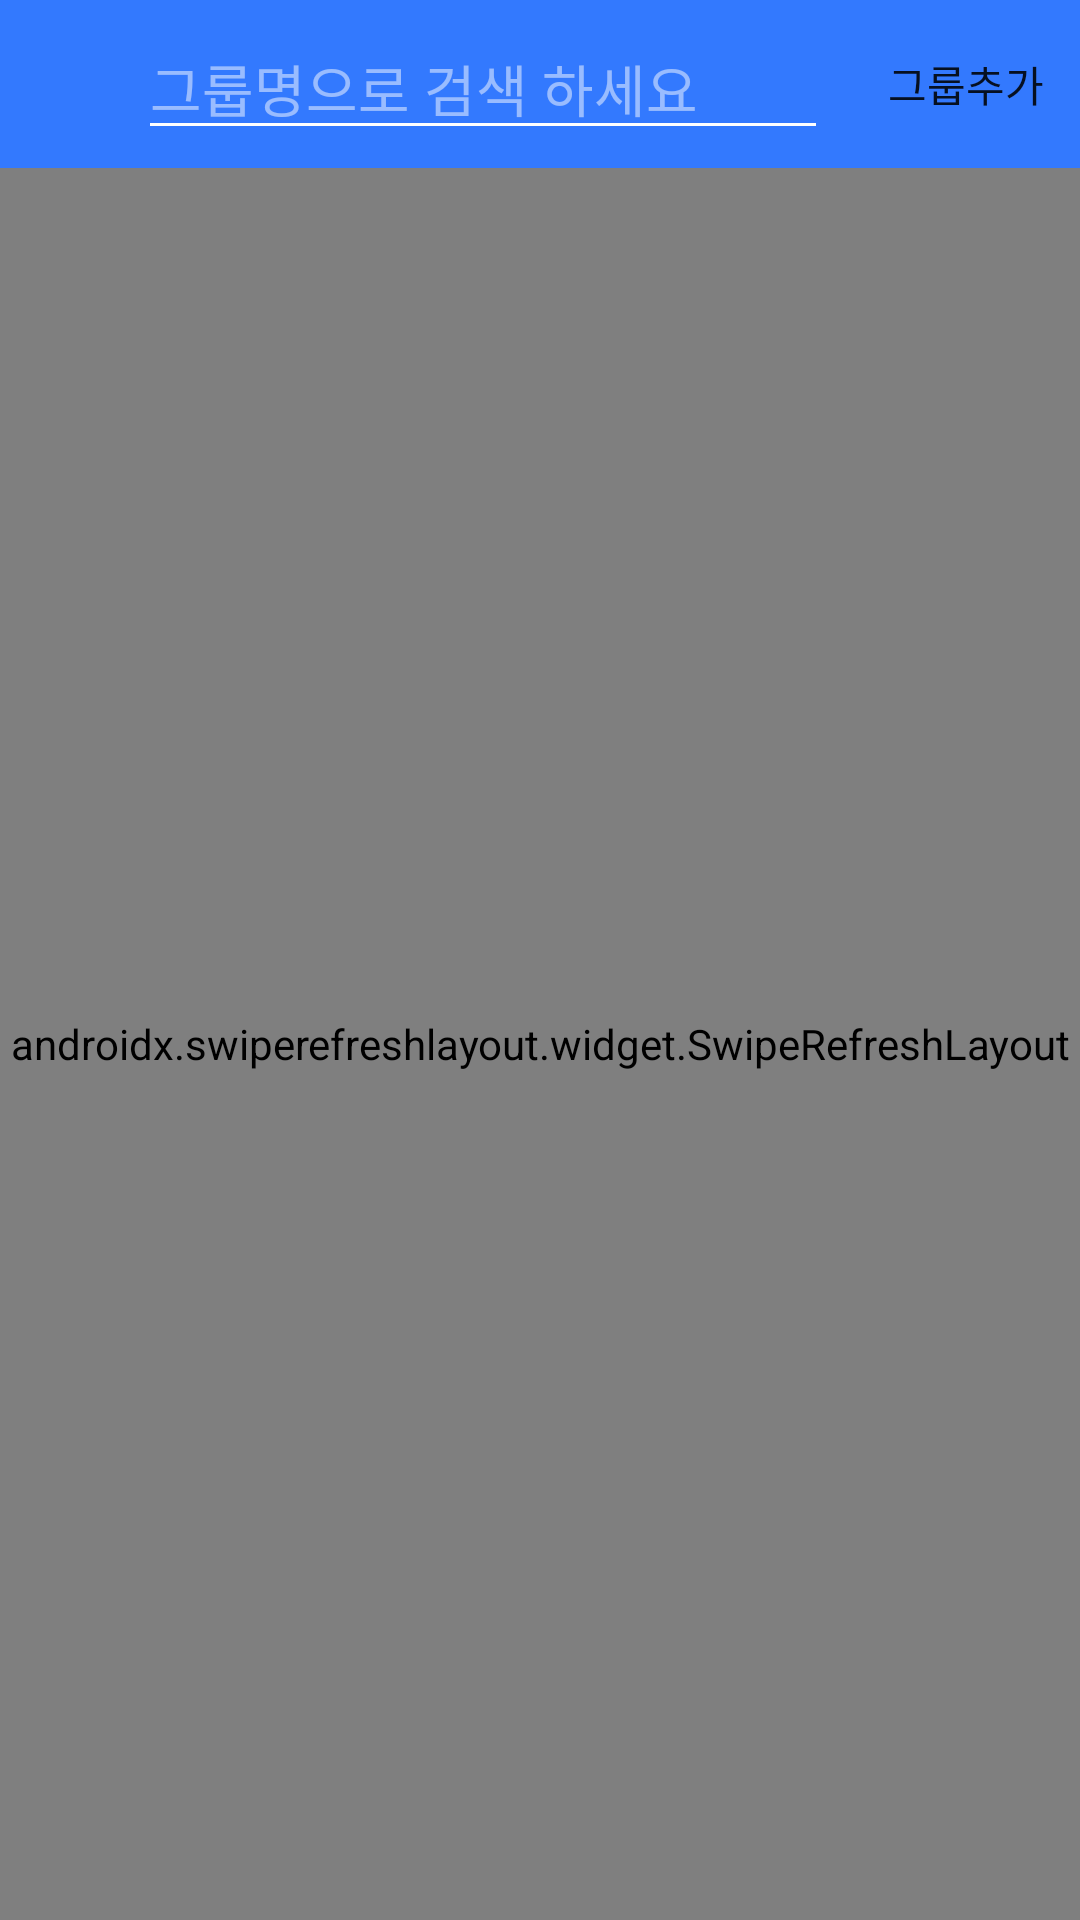

Here is an Android app screen rendered from its layout file. Give the layout XML and the strings, colors and styles it references.
<!-- AndroidManifest.xml: application theme AppTheme -->
<!-- res/layout/group_fragment.xml -->
<?xml version="1.0" encoding="utf-8"?>
<LinearLayout xmlns:android="http://schemas.android.com/apk/res/android"
    xmlns:app="http://schemas.android.com/apk/res-auto"
    xmlns:tools="http://schemas.android.com/tools"
    android:layout_width="match_parent"
    android:layout_height="match_parent"
    android:gravity="top"
    android:orientation="vertical"
    android:background="#FFFFFF">

    <com.google.android.material.appbar.AppBarLayout
        android:layout_width="match_parent"
        android:layout_height="wrap_content" >

            <androidx.appcompat.widget.Toolbar
                android:id="@+id/toolbar"
                android:layout_width="match_parent"
                android:layout_height="?attr/actionBarSize"
                android:background="#3379fe"
                android:theme="@style/ThemeOverlay.AppCompat.ActionBar"
                style="@style/AppTheme"
                app:titleTextColor="#FFFFFF"
                app:title="@string/title_group"
                app:menu="@menu/addgroup"
                >
                <androidx.constraintlayout.widget.ConstraintLayout
                    android:layout_width="wrap_content"
                    android:layout_height="wrap_content">

                    <EditText
                        android:drawableLeft="@drawable/ic_baseline_search_24"
                        android:hint="그룹명으로 검색 하세요"
                        android:textColorHint="#80FFFFFF"
                        android:backgroundTint="#FFFFFF"
                        android:id="@+id/group_search"
                        android:layout_width="230dp"
                        android:layout_height="wrap_content"
                        app:layout_constraintStart_toStartOf="parent"
                        app:layout_constraintLeft_toRightOf="parent"
                        android:layout_marginLeft="30dp"
                        app:layout_constraintTop_toTopOf="parent"
                        android:textColor="#FFFFFF"
                        android:textSize="9pt"/>


                </androidx.constraintlayout.widget.ConstraintLayout>

            </androidx.appcompat.widget.Toolbar>

    </com.google.android.material.appbar.AppBarLayout>

    <androidx.swiperefreshlayout.widget.SwipeRefreshLayout
        android:layout_width="match_parent"
        android:layout_height="match_parent"
        android:id="@+id/swipe_refresh">

        <ListView
            android:layout_width="match_parent"
            android:layout_height="wrap_content"
            android:id="@+id/group_listview"/>


    </androidx.swiperefreshlayout.widget.SwipeRefreshLayout>


    </LinearLayout>
<!-- resources referenced by this layout -->
<resources>
  <string name="title_group">그룹</string>
  <style name="AppTheme" parent="Theme.AppCompat.Light.NoActionBar">
          
          <item name="colorPrimary">#3379fe</item>
          <item name="colorPrimaryDark">#3379fe</item>
          <item name="colorAccent">#000000</item>
          <item name="android:windowLightStatusBar">false</item>
          <item name="android:statusBarColor">#3379fe</item>
          <item name="colorControlNormal">#000000</item>
  
      </style>
</resources>
